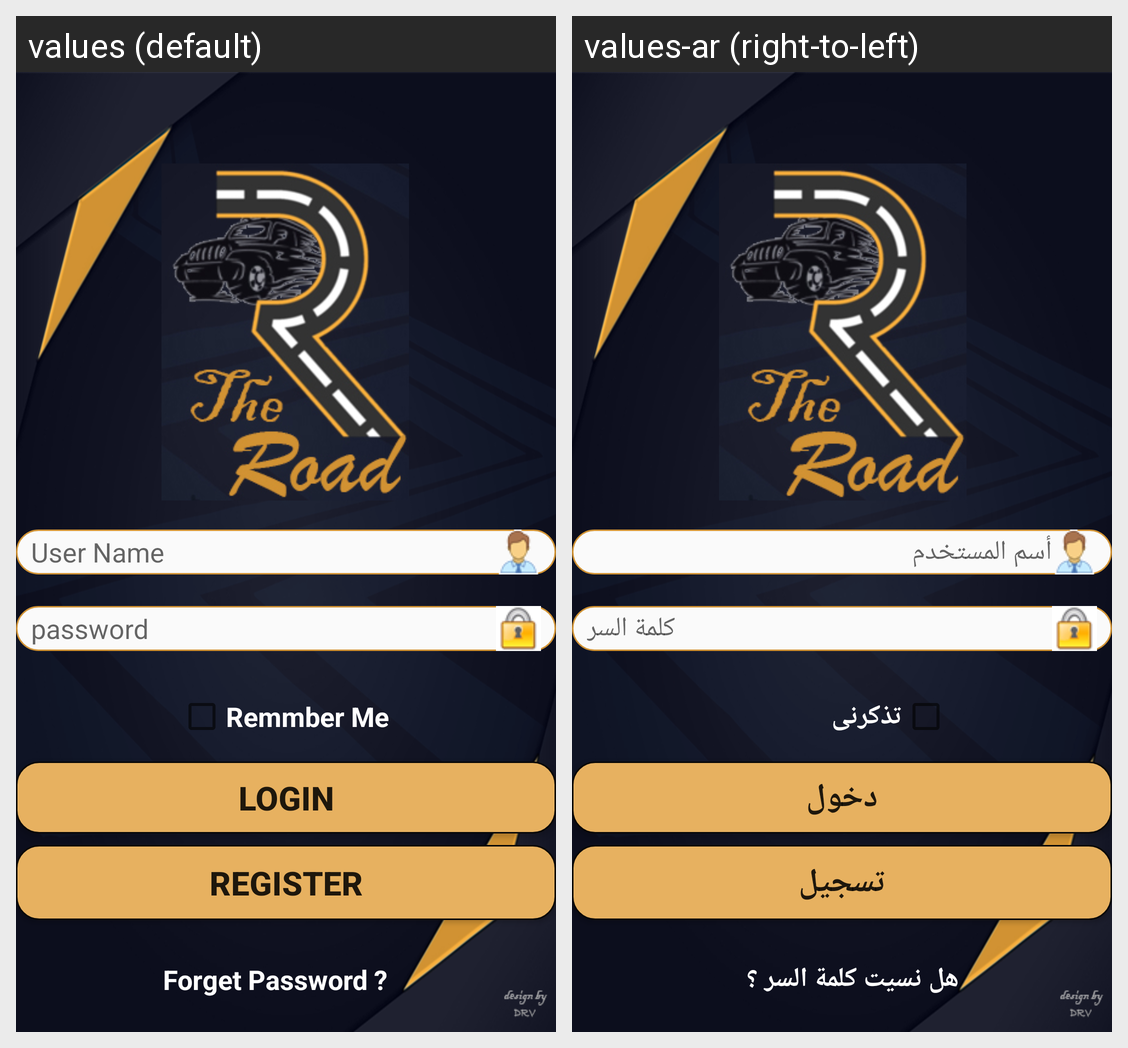

The same Android screen rendered under two of its app's locales, left to right. List the strings drawn on it with the default value and each locale's translation.
Android screen res/layout/activity_login.xml rendered under 2 locales, left to right: values (default), values-ar (right-to-left). Device: Nexus 5 (rendered at 1080×1920; each locale shown at half size, 540×960, under a caption strip naming it); theme AppThemeNoActionBar.
Strings drawn on this screen, with the default value and each locale's value (text and hints the layout hard-codes, and strings that could not be matched under every locale, appear in the picture but are not listed):

login
  values: Login
  values-ar: دخول

register
  values: Register
  values-ar: تسجيل

password
  values: password
  values-ar: كلمة السر

user_name
  values: User Name
  values-ar: أسم المستخدم

remmber_me
  values: Remmber Me
  values-ar: تذكرنى

forget_password
  values: Forget Password ?
  values-ar: هل نسيت كلمة السر ؟
